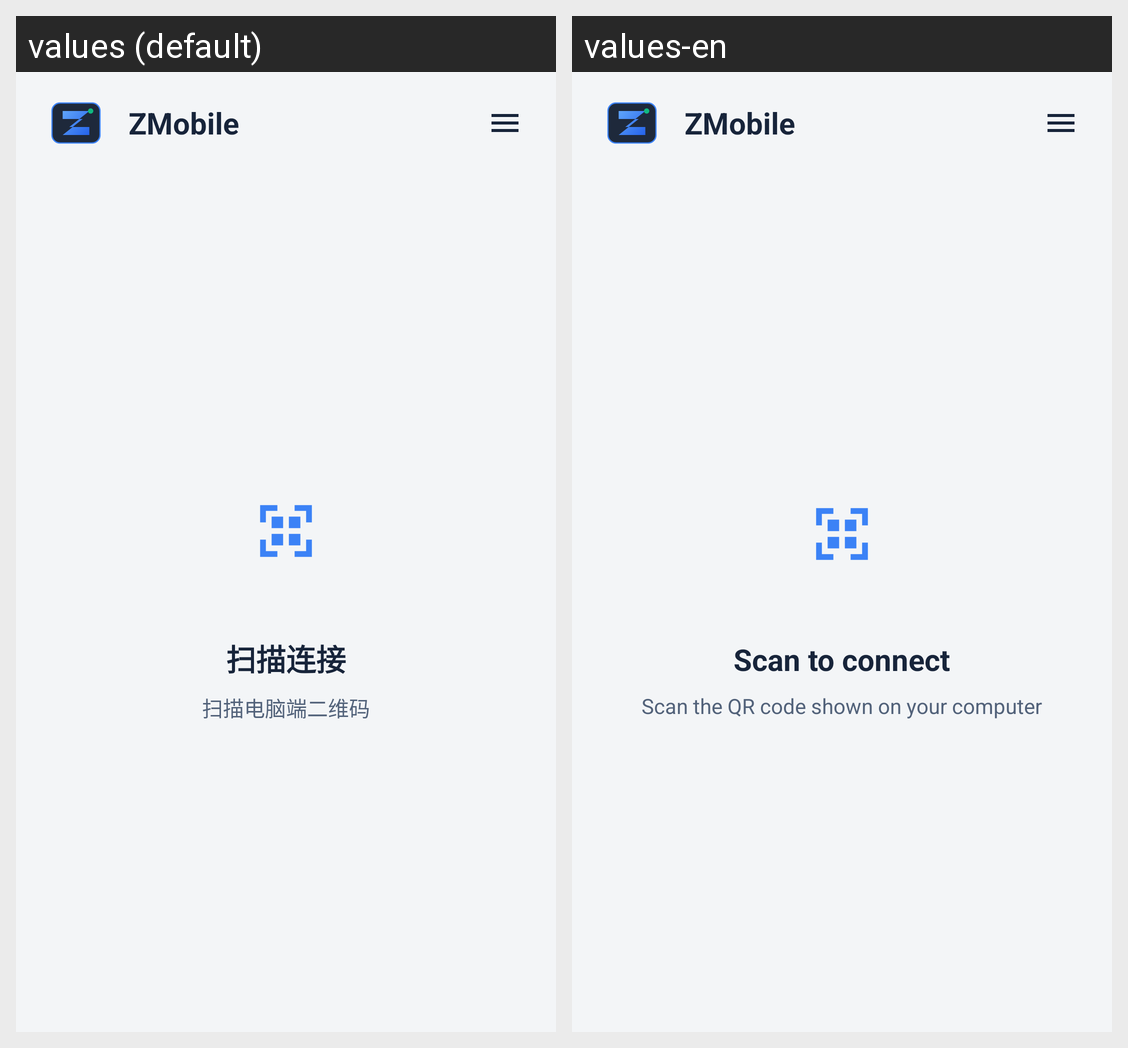

For this localized Android screen grid, give each drawn string resource with its value in every locale shown.
Android screen res/layout/activity_main.xml rendered under 2 locales, left to right: values (default), values-en. Device: Nexus 5 (rendered at 1080×1920; each locale shown at half size, 540×960, under a caption strip naming it); theme Theme.ZCodeRemote.
Strings drawn on this screen, with the default value and each locale's value (text and hints the layout hard-codes, and strings that could not be matched under every locale, appear in the picture but are not listed):

app_name
  values: ZMobile
  values-en: ZMobile

action_scan_qr
  values: 扫描连接
  values-en: Scan to connect

empty_connections_title
  values: 扫描连接
  values-en: Scan to connect

empty_connections_hint
  values: 扫描电脑端二维码
  values-en: Scan the QR code shown on your computer
